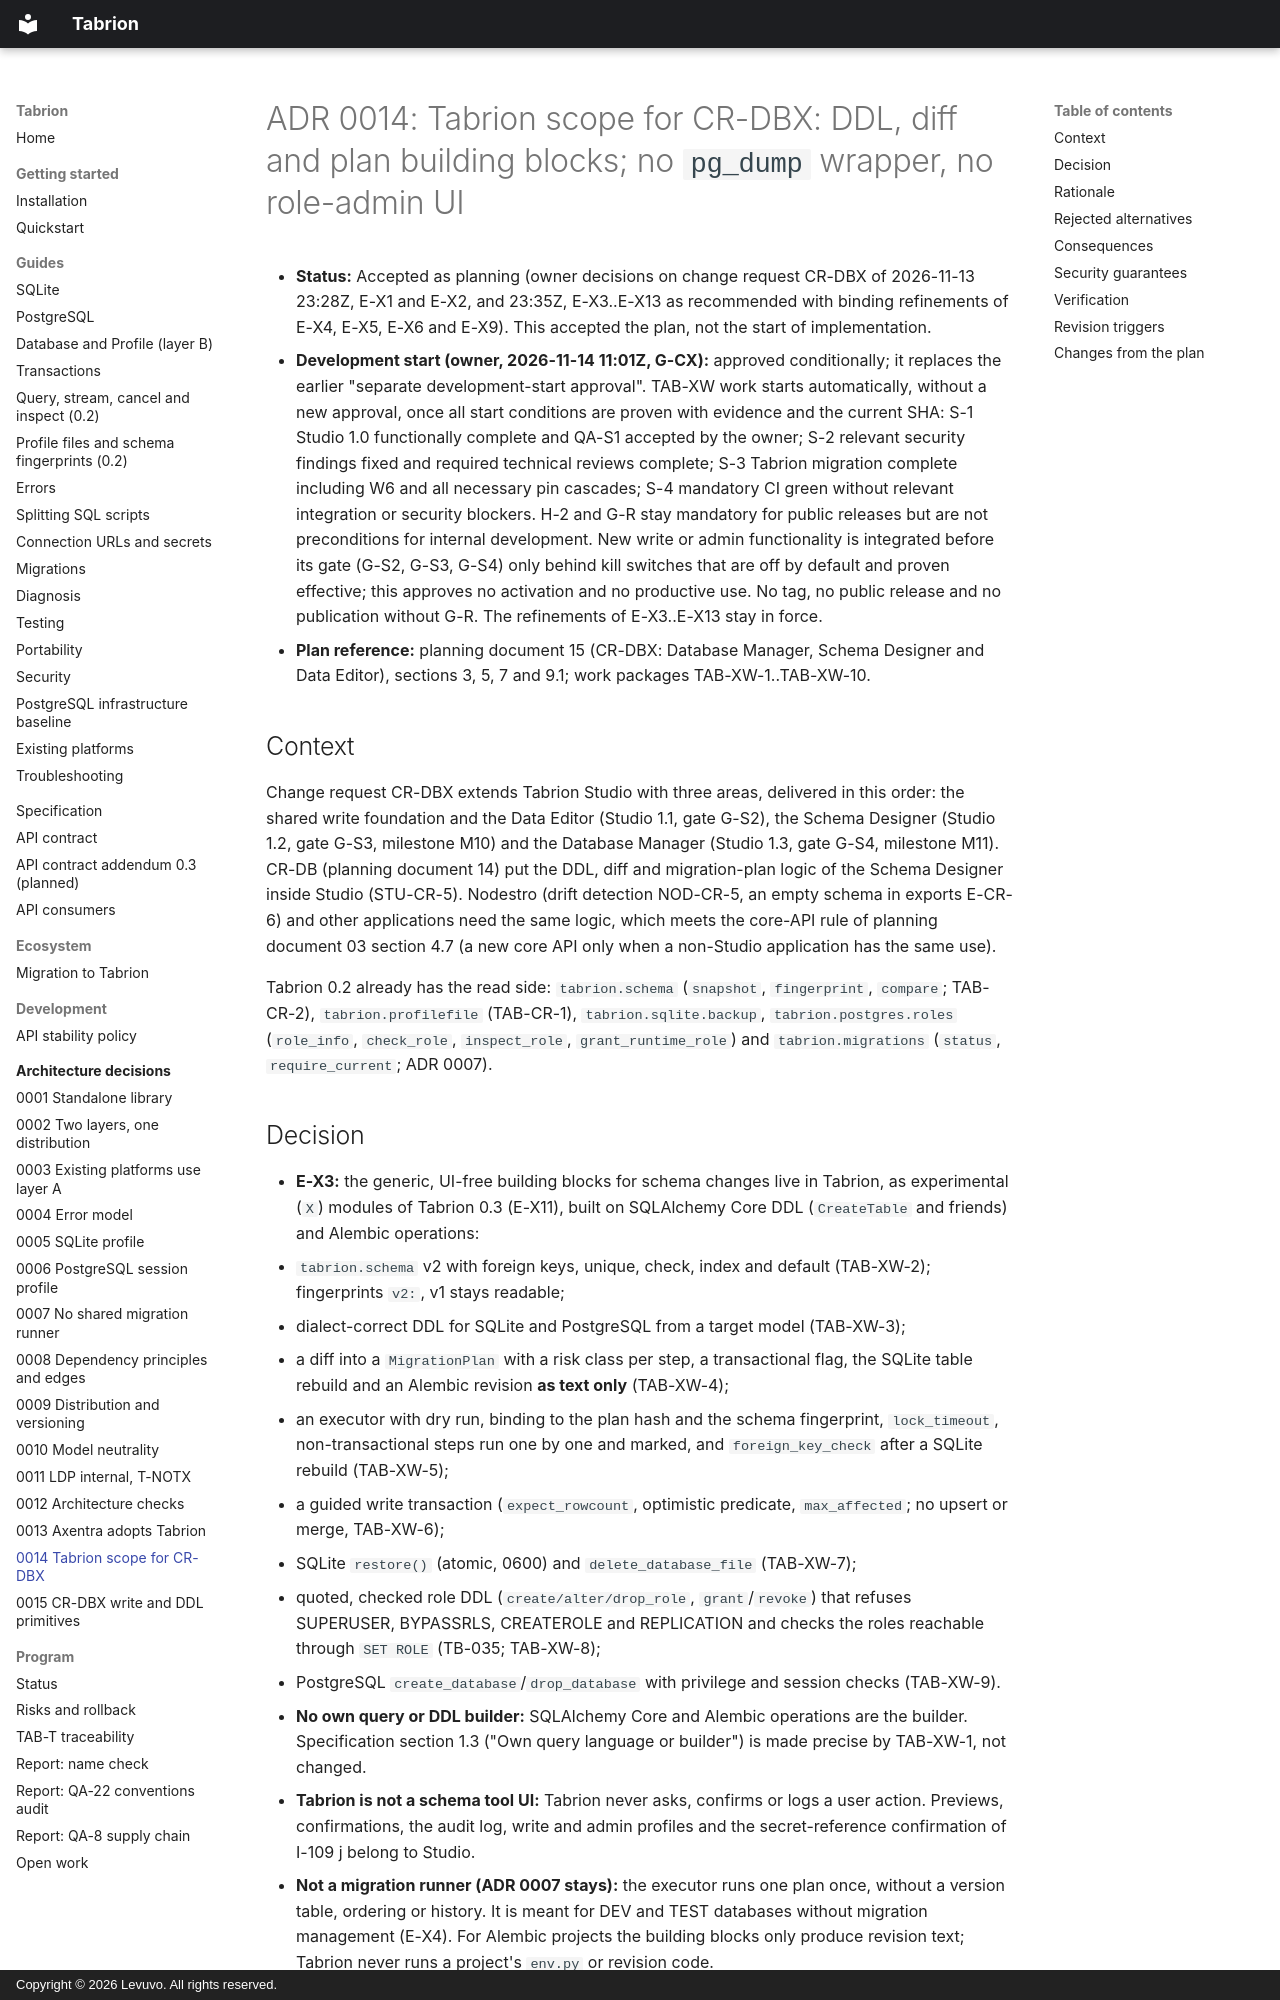

repository: peterkarlhuber/tabrion · page: adr/0014-crdbx-tabrion-scope/index.html · generator: mkdocs · copyright: Copyright © 2026 Levuvo. All rights reserved.

# ADR 0014: Tabrion scope for CR-DBX: DDL, diff and plan building blocks; no `pg_dump` wrapper, no role-admin UI

- **Status:** Accepted as planning (owner decisions on change request CR-DBX of 2026-11-13 23:28Z, E-X1 and E-X2,
  and 23:35Z, E-X3..E-X13 as recommended with binding refinements of E-X4, E-X5, E-X6 and E-X9). This accepted the
  plan, not the start of implementation.
- **Development start (owner, 2026-11-14 11:01Z, G-CX):** approved conditionally; it replaces the earlier "separate
  development-start approval". TAB-XW work starts automatically, without a new approval, once all start conditions
  are proven with evidence and the current SHA: S-1 Studio 1.0 functionally complete and QA-S1 accepted by the owner;
  S-2 relevant security findings fixed and required technical reviews complete; S-3 Tabrion migration complete
  including W6 and all necessary pin cascades; S-4 mandatory CI green without relevant integration or security
  blockers. H-2 and G-R stay mandatory for public releases but are not preconditions for internal development. New
  write or admin functionality is integrated before its gate (G-S2, G-S3, G-S4) only behind kill switches that are
  off by default and proven effective; this approves no activation and no productive use. No tag, no public release
  and no publication without G-R. The refinements of E-X3..E-X13 stay in force.
- **Plan reference:** planning document 15 (CR-DBX: Database Manager, Schema Designer and Data Editor), sections 3,
  5, 7 and 9.1; work packages TAB-XW-1..TAB-XW-10.

## Context

Change request CR-DBX extends Tabrion Studio with three areas, delivered in this order: the shared write foundation
and the Data Editor (Studio 1.1, gate G-S2), the Schema Designer (Studio 1.2, gate G-S3, milestone M10) and the
Database Manager (Studio 1.3, gate G-S4, milestone M11). CR-DB (planning document 14) put the DDL, diff and
migration-plan logic of the Schema Designer inside Studio (STU-CR-5). Nodestro (drift detection NOD-CR-5, an empty
schema in exports E-CR-6) and other applications need the same logic, which meets the core-API rule of planning
document 03 section 4.7 (a new core API only when a non-Studio application has the same use).

Tabrion 0.2 already has the read side: `tabrion.schema` (`snapshot`, `fingerprint`, `compare`; TAB-CR-2),
`tabrion.profilefile` (TAB-CR-1), `tabrion.sqlite.backup`, `tabrion.postgres.roles` (`role_info`, `check_role`,
`inspect_role`, `grant_runtime_role`) and `tabrion.migrations` (`status`, `require_current`; ADR 0007).
